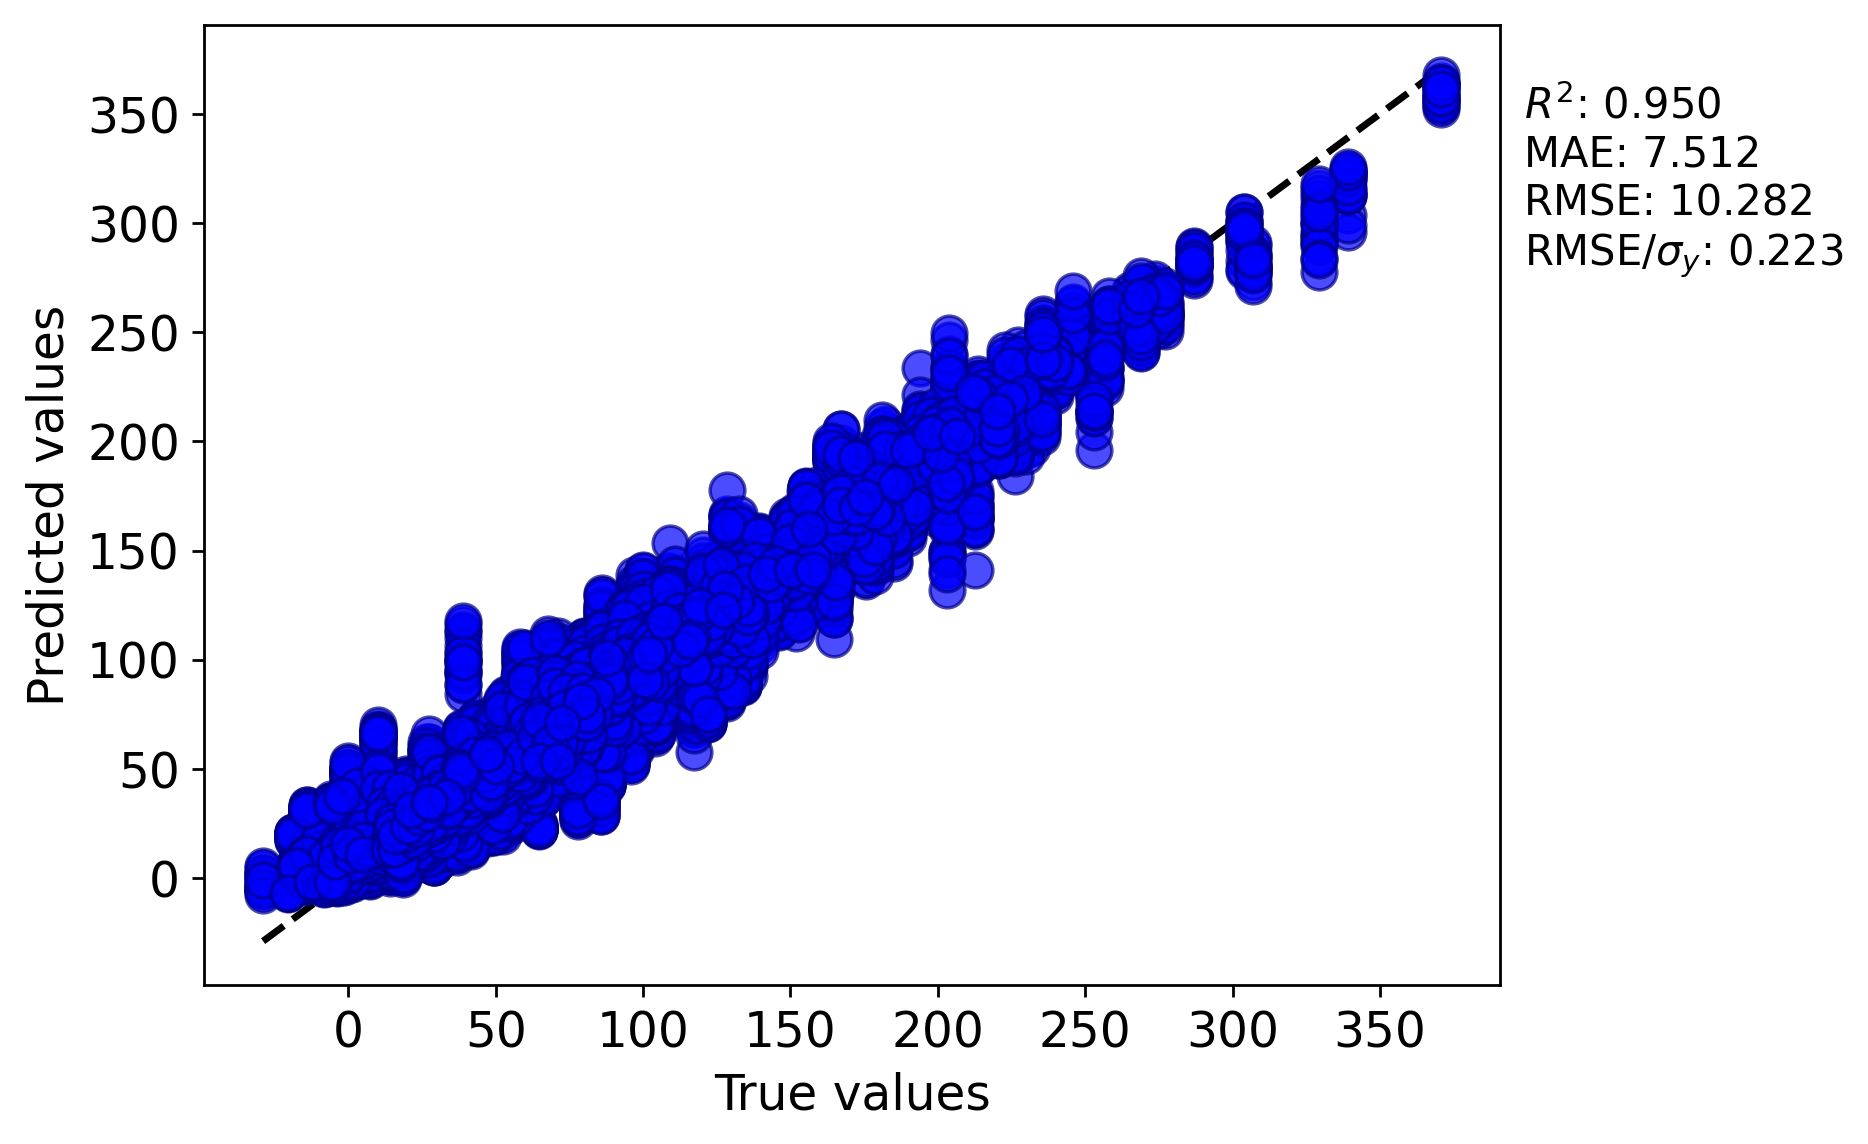

The table this chart was drawn from, first rows:
y true, y pred
4.967, 7.23
7.501, 11.54
16.9, 15.97
20.13, 33.04
53.83, 58.34
2.964, 6.779
23.41, 21.25
32.38, 39.32
8.524, 7.104
14.77, 12.5
16.9, 22.13
44.09, 49.3
97.67, 58.43
28.98, 30.58
20.13, 17.18
35.84, 30.83
29.54, 20.24
3.463, 3.956
1.476, 4.655
3.963, 6.179
6.483, 7.15
8.012, 8.915
11.62, 10.85
16.37, 16.88
9.552, 9.76
3.963, 4.552
4.464, 5.86
10.59, 7.052
9.037, 8.158
12.15, 9.48
12.67, 11.57
1.476, 4.91
7.501, 7.916
16.37, 14.3
16.37, 9.677
20.67, 16.28
16.37, 10.03
5.976, 7.108
9.037, 7.56
8.012, 11.45
7.501, 7.687
41.7, 39.96
102.7, 122.2
31.81, 40.41
20.13, 25.99
0.0, 11.77
203.5, 176.9
28.78, 27.48
61.78, 40.45
98.86, 80.47
45.78, 46.04
-14.67, 6.233
-11.0, 4.855
-3.0, 4.912
16.0, 5.305
2.0, 5.309
7.0, 6.256
3.0, 7.719
12.0, 8.283
7.0, 4.371
... 90,640 more rows
